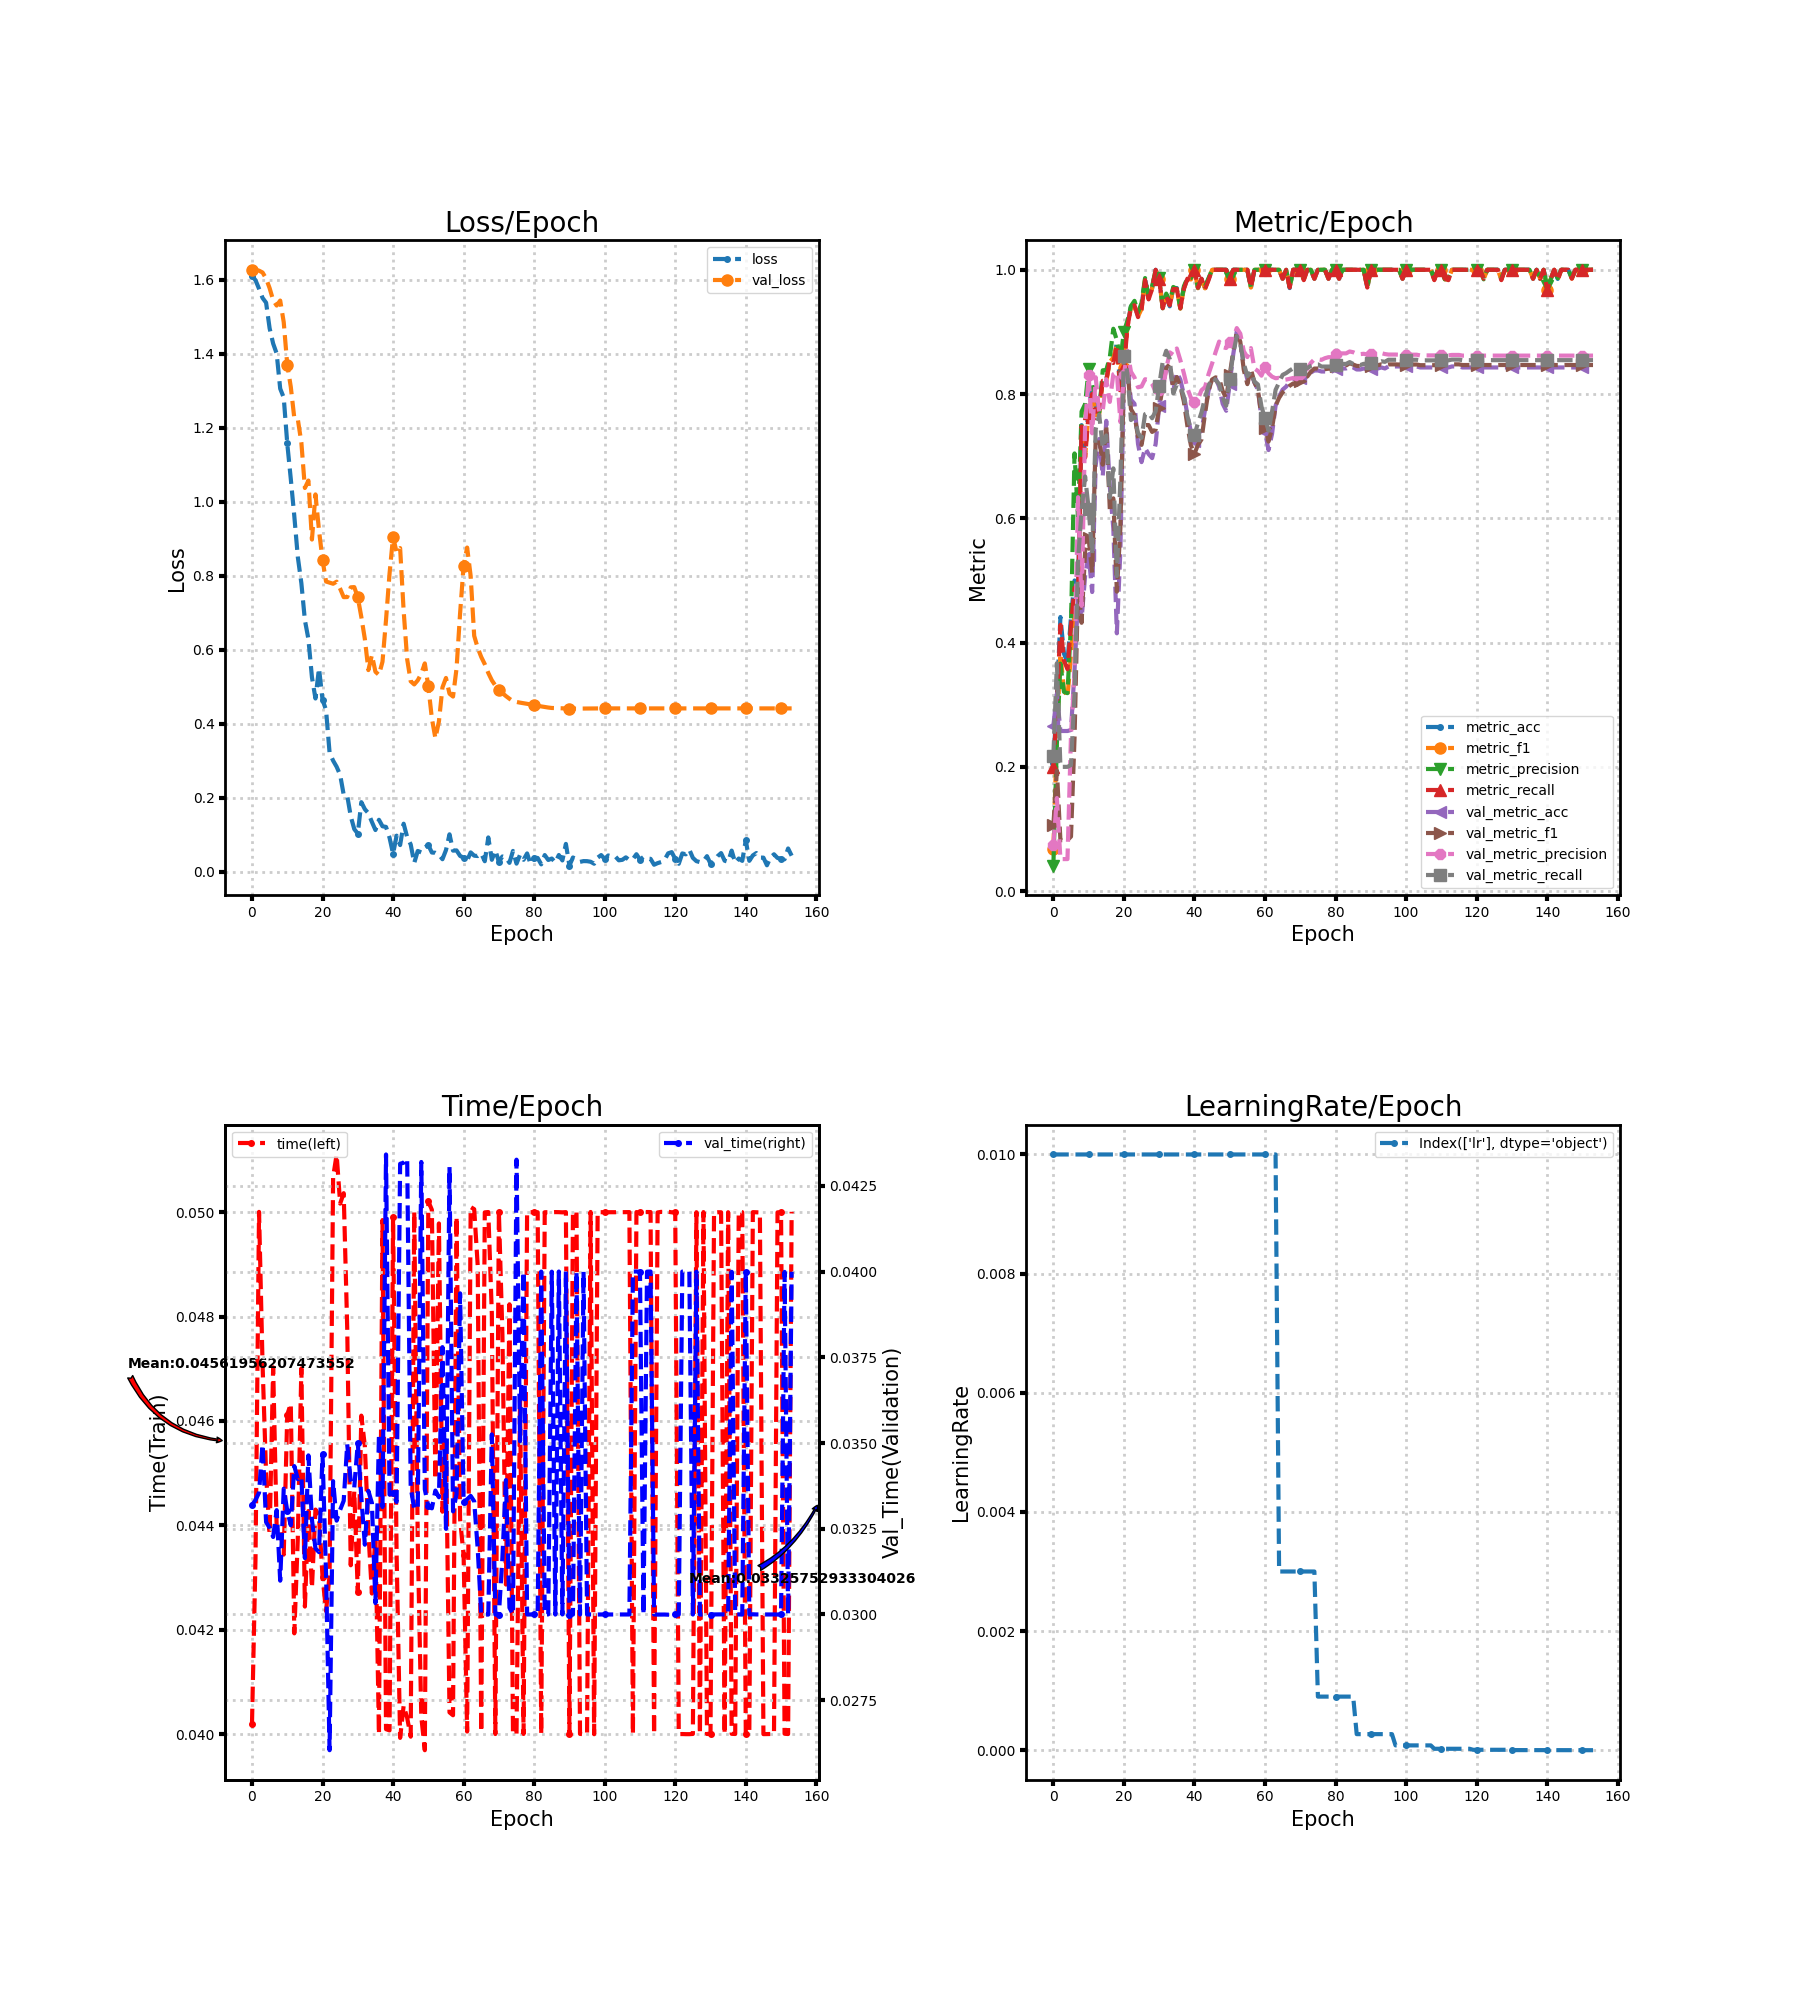

The table this chart was drawn from, first rows:
loss, metric_acc, metric_f1, metric_precision, metric_recall, time, lr, val_loss, val_metric_acc, val_metric_f1, val_metric_precision, val_metric_recall, val_time
1.61, 0.2059, 0.06829, 0.04118, 0.2, 0.04019, 0.01, 1.626, 0.2658, 0.1062, 0.07433, 0.2179, 0.03319
1.599, 0.3088, 0.2533, 0.2382, 0.3, 0.04337, 0.01, 1.627, 0.3177, 0.1937, 0.1498, 0.3668, 0.03334
1.575, 0.4412, 0.382, 0.3661, 0.4286, 0.05001, 0.01, 1.624, 0.2577, 0.08196, 0.05154, 0.2, 0.03355
1.551, 0.3824, 0.3239, 0.3207, 0.3714, 0.04708, 0.01, 1.619, 0.2577, 0.08196, 0.05154, 0.2, 0.03496
1.538, 0.3676, 0.3119, 0.3186, 0.3571, 0.04498, 0.01, 1.603, 0.2577, 0.08196, 0.05154, 0.2, 0.03269
1.469, 0.4412, 0.3803, 0.4304, 0.4286, 0.04383, 0.01, 1.577, 0.2593, 0.08786, 0.2516, 0.2029, 0.03253
1.427, 0.5, 0.4455, 0.7044, 0.4881, 0.04703, 0.01, 1.544, 0.3549, 0.2462, 0.3494, 0.3178, 0.03226
1.4, 0.4853, 0.4376, 0.5995, 0.4786, 0.04395, 0.01, 1.53, 0.4733, 0.4928, 0.634, 0.5331, 0.03304
1.306, 0.75, 0.7531, 0.7719, 0.7476, 0.04395, 0.01, 1.544, 0.4376, 0.4319, 0.4591, 0.6126, 0.03099
1.282, 0.7059, 0.6992, 0.7838, 0.6976, 0.04344, 0.01, 1.485, 0.5073, 0.5476, 0.7482, 0.6673, 0.03367
1.157, 0.7794, 0.7712, 0.8403, 0.769, 0.04612, 0.01, 1.371, 0.5413, 0.5679, 0.8299, 0.6156, 0.03303
1.062, 0.8088, 0.7994, 0.8167, 0.8, 0.04633, 0.01, 1.31, 0.4814, 0.5124, 0.7368, 0.5433, 0.0326
0.9613, 0.7794, 0.7662, 0.7882, 0.7714, 0.04193, 0.01, 1.226, 0.6856, 0.7282, 0.827, 0.7435, 0.03433
0.8503, 0.7794, 0.7675, 0.7702, 0.7762, 0.04377, 0.01, 1.222, 0.7277, 0.7276, 0.7704, 0.7667, 0.03394
0.7801, 0.8235, 0.8243, 0.8382, 0.8214, 0.04701, 0.01, 1.16, 0.6677, 0.6864, 0.7728, 0.7134, 0.03402
0.6801, 0.8235, 0.8204, 0.8387, 0.8214, 0.04244, 0.01, 1.037, 0.7569, 0.7497, 0.8237, 0.7334, 0.03164
0.6289, 0.8529, 0.8516, 0.8589, 0.8548, 0.04427, 0.01, 1.057, 0.6515, 0.6148, 0.7874, 0.6332, 0.03464
0.5257, 0.8529, 0.8587, 0.9051, 0.85, 0.0428, 0.01, 0.8979, 0.5835, 0.6321, 0.8318, 0.6804, 0.03276
0.4685, 0.8824, 0.8792, 0.8865, 0.8786, 0.0443, 0.01, 1.02, 0.4149, 0.482, 0.8352, 0.5071, 0.03193
0.5501, 0.8088, 0.8109, 0.8543, 0.8024, 0.04418, 0.01, 0.9229, 0.5478, 0.5842, 0.7549, 0.6634, 0.03182
0.4654, 0.8529, 0.8418, 0.9006, 0.8429, 0.04301, 0.01, 0.8429, 0.8347, 0.8307, 0.8313, 0.8618, 0.03467
0.4372, 0.9118, 0.9082, 0.918, 0.9071, 0.04236, 0.01, 0.7845, 0.8347, 0.8391, 0.8697, 0.8326, 0.03118
0.3221, 0.9412, 0.9394, 0.9416, 0.9405, 0.04305, 0.01, 0.7815, 0.7909, 0.7757, 0.8359, 0.7582, 0.02604
0.3007, 0.9412, 0.94, 0.95, 0.9429, 0.05067, 0.01, 0.7785, 0.7844, 0.766, 0.8266, 0.7632, 0.03389
0.284, 0.9265, 0.9249, 0.9311, 0.9238, 0.05111, 0.01, 0.7841, 0.7196, 0.7312, 0.8109, 0.7373, 0.03274
0.262, 0.9412, 0.9369, 0.9467, 0.9357, 0.05016, 0.01, 0.765, 0.6904, 0.7182, 0.8122, 0.7295, 0.03305
0.2086, 0.9853, 0.9844, 0.9867, 0.9833, 0.05036, 0.01, 0.7423, 0.7131, 0.7501, 0.8239, 0.7677, 0.03332
0.2061, 0.9559, 0.9532, 0.9568, 0.9524, 0.04778, 0.01, 0.7425, 0.7034, 0.7501, 0.8226, 0.77, 0.03496
0.1504, 0.9706, 0.9701, 0.9733, 0.969, 0.04323, 0.01, 0.7688, 0.6969, 0.739, 0.8163, 0.7611, 0.03389
0.1156, 1.0, 1.0, 1.0, 1.0, 0.04465, 0.01, 0.7695, 0.7196, 0.7429, 0.8033, 0.7725, 0.03371
0.1035, 0.9853, 0.9857, 0.9867, 0.9857, 0.04272, 0.01, 0.7418, 0.7812, 0.7781, 0.8066, 0.8135, 0.035
0.1884, 0.9412, 0.9381, 0.9381, 0.9381, 0.0461, 0.01, 0.6887, 0.8266, 0.8106, 0.806, 0.852, 0.03342
0.1694, 0.9559, 0.957, 0.9617, 0.9571, 0.04552, 0.01, 0.6292, 0.846, 0.8417, 0.8404, 0.8697, 0.03204
0.1585, 0.9412, 0.9432, 0.9483, 0.9429, 0.04387, 0.01, 0.5453, 0.8444, 0.8485, 0.8671, 0.8563, 0.03361
0.135, 0.9706, 0.9701, 0.9724, 0.969, 0.04269, 0.01, 0.586, 0.8055, 0.8094, 0.8632, 0.8009, 0.03325
0.1131, 0.9706, 0.969, 0.969, 0.969, 0.04379, 0.01, 0.5408, 0.8347, 0.8273, 0.8733, 0.8156, 0.03033
0.1408, 0.9412, 0.9375, 0.9379, 0.9381, 0.04, 0.01, 0.5322, 0.8233, 0.8131, 0.8545, 0.8125, 0.03527
0.1233, 0.9706, 0.9701, 0.9733, 0.969, 0.04985, 0.01, 0.5678, 0.799, 0.7878, 0.8334, 0.796, 0.03313
0.1216, 0.9853, 0.9857, 0.9867, 0.9857, 0.04009, 0.01, 0.6806, 0.7666, 0.7487, 0.8093, 0.7645, 0.04342
0.0925, 0.9853, 0.9844, 0.9867, 0.9833, 0.04007, 0.01, 0.8059, 0.7391, 0.7173, 0.7939, 0.7421, 0.0335
0.04872, 1.0, 1.0, 1.0, 1.0, 0.04991, 0.01, 0.9051, 0.7245, 0.7038, 0.7867, 0.734, 0.03354
0.09799, 0.9706, 0.9703, 0.9713, 0.9714, 0.04346, 0.01, 0.8634, 0.7374, 0.7184, 0.792, 0.7534, 0.03328
0.07248, 0.9853, 0.9846, 0.9846, 0.9857, 0.03993, 0.01, 0.8748, 0.7407, 0.727, 0.8062, 0.7704, 0.04315
0.1302, 0.9706, 0.9701, 0.9733, 0.969, 0.04054, 0.01, 0.7051, 0.7747, 0.7686, 0.8112, 0.7947, 0.04318
0.09377, 0.9853, 0.9844, 0.9867, 0.9833, 0.04031, 0.01, 0.5744, 0.8055, 0.806, 0.8321, 0.8135, 0.0433
0.0742, 1.0, 1.0, 1.0, 1.0, 0.03995, 0.01, 0.515, 0.8217, 0.8234, 0.8491, 0.8263, 0.03371
0.02419, 1.0, 1.0, 1.0, 1.0, 0.05001, 0.01, 0.5065, 0.825, 0.8268, 0.8676, 0.8226, 0.03308
0.05661, 1.0, 1.0, 1.0, 1.0, 0.04368, 0.01, 0.5177, 0.812, 0.8251, 0.8845, 0.816, 0.03309
0.05276, 1.0, 1.0, 1.0, 1.0, 0.04033, 0.01, 0.5355, 0.7844, 0.8051, 0.8755, 0.7944, 0.0432
0.06632, 1.0, 1.0, 1.0, 1.0, 0.03969, 0.01, 0.5634, 0.7731, 0.7932, 0.8741, 0.7812, 0.03365
0.07214, 0.9853, 0.9857, 0.9867, 0.9857, 0.05021, 0.01, 0.501, 0.8169, 0.8312, 0.8832, 0.8243, 0.03315
0.0524, 1.0, 1.0, 1.0, 1.0, 0.05005, 0.01, 0.4148, 0.8639, 0.8686, 0.8889, 0.8654, 0.0331
0.05169, 1.0, 1.0, 1.0, 1.0, 0.04488, 0.01, 0.3612, 0.9011, 0.8992, 0.9062, 0.8933, 0.03361
0.04668, 1.0, 1.0, 1.0, 1.0, 0.04978, 0.01, 0.4064, 0.8833, 0.8842, 0.8972, 0.8815, 0.03342
0.03431, 1.0, 1.0, 1.0, 1.0, 0.04426, 0.01, 0.4984, 0.846, 0.8384, 0.8687, 0.8492, 0.0378
0.05889, 1.0, 1.0, 1.0, 1.0, 0.04565, 0.01, 0.524, 0.8233, 0.8159, 0.8595, 0.8288, 0.0325
0.1016, 0.9706, 0.9714, 0.9724, 0.9714, 0.04042, 0.01, 0.4815, 0.8347, 0.84, 0.874, 0.8359, 0.04305
0.05753, 1.0, 1.0, 1.0, 1.0, 0.04036, 0.01, 0.4737, 0.8185, 0.8191, 0.841, 0.8202, 0.03301
0.05808, 1.0, 1.0, 1.0, 1.0, 0.04991, 0.01, 0.55, 0.8071, 0.8067, 0.8372, 0.8153, 0.03351
0.04332, 1.0, 1.0, 1.0, 1.0, 0.04412, 0.01, 0.6983, 0.7618, 0.7634, 0.8296, 0.7799, 0.03937
... 94 more rows
